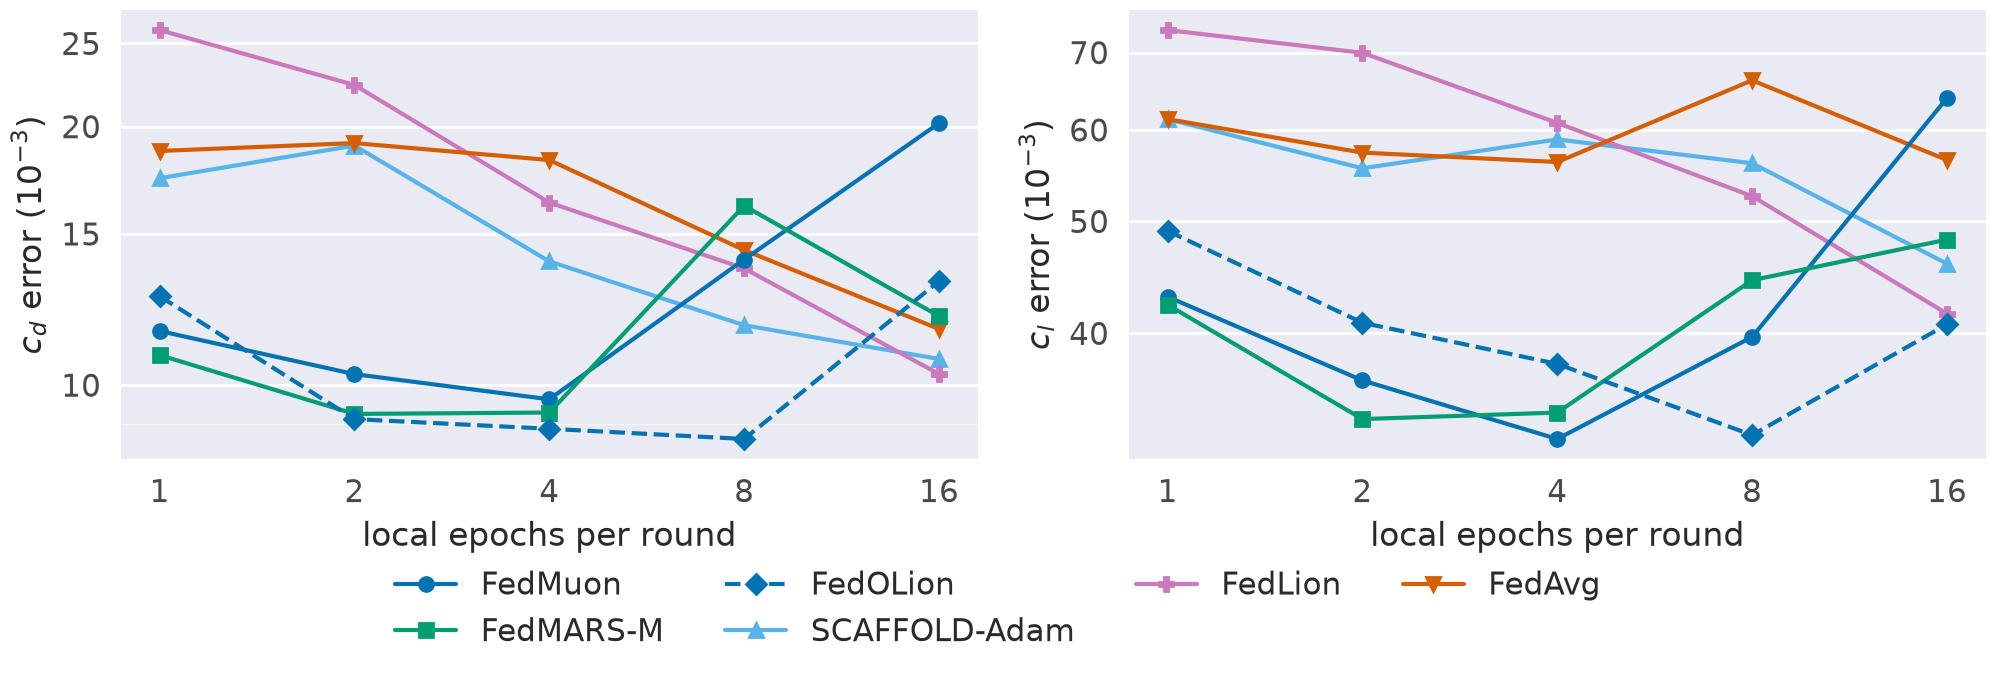

The table this chart was drawn from, first rows:
method, local_epochs, c_d_mae, c_l_mae
scaffold_cosine, 1, 0.01742, 0.06131
scaffold_cosine, 2, 0.01901, 0.05558
scaffold_cosine, 4, 0.01394, 0.05888
scaffold_cosine, 8, 0.01174, 0.05614
scaffold_cosine, 16, 0.01073, 0.04595
fedlion_cosine2, 1, 0.02591, 0.07322
fedlion_cosine2, 2, 0.02237, 0.06997
fedlion_cosine2, 4, 0.01632, 0.06085
fedlion_cosine2, 8, 0.01368, 0.05258
fedlion_cosine2, 16, 0.0103, 0.0416
fedavg_cosine, 1, 0.01874, 0.06131
fedavg_cosine, 2, 0.01914, 0.05735
fedavg_cosine, 4, 0.01829, 0.05628
fedavg_cosine, 8, 0.01437, 0.06624
fedavg_cosine, 16, 0.01163, 0.05651
scaffold, 1, 0.02282, 0.05584
scaffold, 2, 0.02204, 0.0588
scaffold, 4, 0.01488, 0.0567
scaffold, 8, 0.01192, 0.04643
scaffold, 16, 0.01438, 0.04508
fedlion, 1, 0.03161, 0.08548
fedlion, 2, 0.02699, 0.069
fedlion, 4, 0.01898, 0.0581
fedlion, 8, 0.01534, 0.05566
fedlion, 16, 0.01223, 0.04973
fedavg, 1, 0.02147, 0.06037
fedavg, 2, 0.02006, 0.05766
fedavg, 4, 0.01844, 0.05688
fedavg, 8, 0.01404, 0.06491
fedavg, 16, 0.01362, 0.05422
fedmuon, 1, 0.01156, 0.04303
fedmuon, 2, 0.0103, 0.03642
fedmuon, 4, 0.009627, 0.0324
fedmuon, 8, 0.014, 0.03971
fedmuon, 16, 0.02019, 0.06394
fedmars, 1, 0.01084, 0.04235
fedmars, 2, 0.009257, 0.03372
fedmars, 4, 0.009292, 0.03416
fedmars, 8, 0.01618, 0.04447
fedmars, 16, 0.01203, 0.04822
fedolion, 1, 0.01269, 0.04907
fedolion, 2, 0.00913, 0.04086
fedolion, 4, 0.008896, 0.03764
fedolion, 8, 0.008656, 0.03266
fedolion, 16, 0.01321, 0.04073
